Run: headless pygame with SDL's dummy video driver; simulated clock (each Clock.tick advances the game by its frame time, no real sleeping); random seed 0; keys injected as events and as key.get_pressed() state; no mouse input.
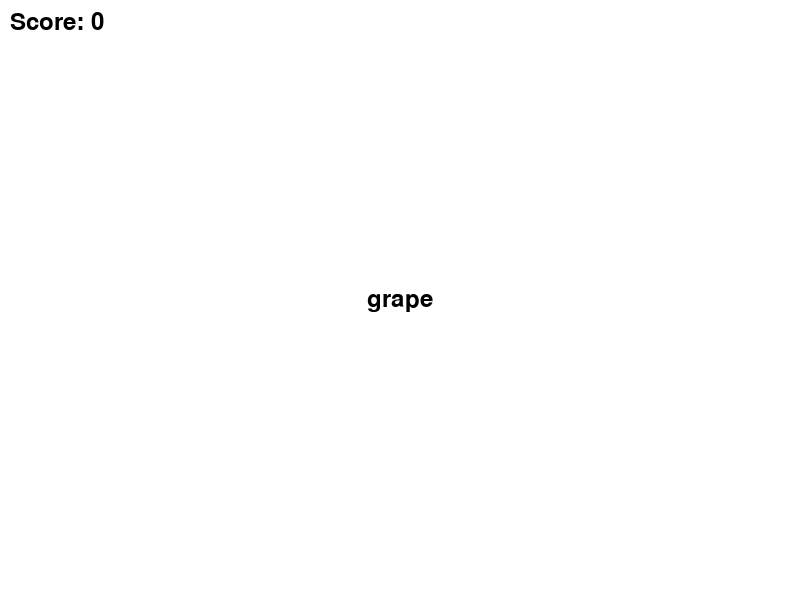
Frame 1 of 4 · flips 1–60 · no input
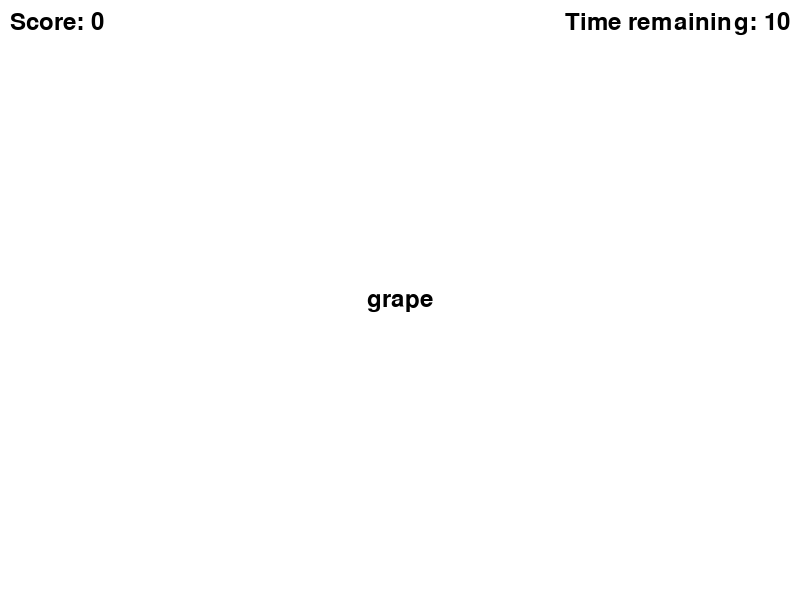
Frame 2 of 4 · flips 61–180 · tapped SPACE, RETURN · held RIGHT (→), D
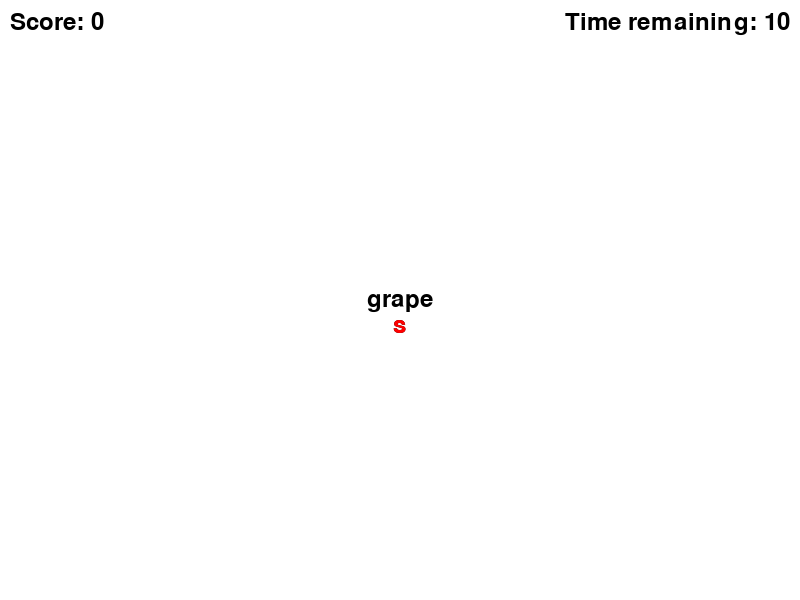
Frame 3 of 4 · flips 181–300 · held DOWN (↓), S
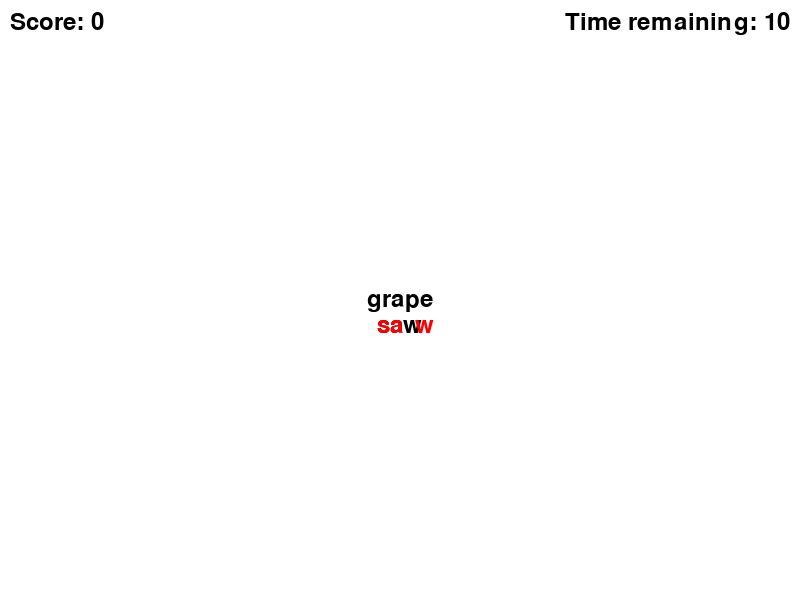
Frame 4 of 4 · flips 301–420 · held LEFT (←), A, UP (↑), W

The pygame program that drew these frames:

import pygame
import random
import time

pygame.init()

# Set up the window
WINDOW_WIDTH = 800
WINDOW_HEIGHT = 600
screen = pygame.display.set_mode((WINDOW_WIDTH, WINDOW_HEIGHT))
pygame.display.set_caption('Typing Game')
clock = pygame.time.Clock()

# Define colors
WHITE = (255, 255, 255)
BLACK = (0, 0, 0)
GREEN = (0, 255, 0)
RED = (255, 0, 0)

# Set up the font
font = pygame.font.Font(None, 36)

# Set up the game variables
word_list = ['apple', 'banana', 'cherry', 'orange', 'pear', 'kiwi', 'grape', 'watermelon']
current_word = random.choice(word_list)
user_input = ''
start_time = None
time_limit = 10 # in seconds
score = 0

# Define a function to draw the current word and user input
def draw_text():
    # Draw the current word
    word_text = font.render(current_word, True, BLACK)
    word_width = word_text.get_width()
    word_height = word_text.get_height()
    screen.blit(word_text, (WINDOW_WIDTH/2 - word_width/2, WINDOW_HEIGHT/2 - word_height/2))
    
    # Draw the user input
    input_text = font.render(user_input, True, BLACK)
    input_width = input_text.get_width()
    input_height = input_text.get_height()
    screen.blit(input_text, (WINDOW_WIDTH/2 - input_width/2, WINDOW_HEIGHT/2 + word_height/2))
    
    # Change the color of the letters that are typed correctly
    for i, char in enumerate(user_input):
        if i >= len(current_word):
            break
        if char == current_word[i]:
            char_text = font.render(char, True, GREEN)
        else:
            char_text = font.render(char, True, RED)
        char_width = char_text.get_width()
        char_height = char_text.get_height()
        screen.blit(char_text, (WINDOW_WIDTH/2 - input_width/2 + i*char_width, WINDOW_HEIGHT/2 + word_height/2))

# Main game loop
running = True
while running:
    # Handle events
    for event in pygame.event.get():
        if event.type == pygame.QUIT:
            running = False
        elif event.type == pygame.KEYDOWN:
            if event.unicode.isalpha():
                user_input += event.unicode
            elif event.key == pygame.K_RETURN:
                if user_input == current_word:
                    score += 1
                user_input = ''
                current_word = random.choice(word_list)
                start_time = time.time()
            elif event.key == pygame.K_BACKSPACE:
                user_input = user_input[:-1]
    
    # Clear the screen
    screen.fill(WHITE)
    
    # Draw the text
    draw_text()
    
    # Draw the score and time remaining
    score_text = font.render(f'Score: {score}', True, BLACK)
    score_width = score_text.get_width()
    screen.blit(score_text, (10, 10))
    if start_time is not None:
        time_remaining = time_limit - int(time.time() - start_time)
        if time_remaining <= 0:
            running = False
        time_text = font.render(f'Time remaining: {time_remaining}', True, BLACK)
        time_width = time_text.get_width()
        screen.blit(time_text, (WINDOW_WIDTH - time_width - 10, 10))
    
   
    pygame.display.update()
    clock.tick(60)
